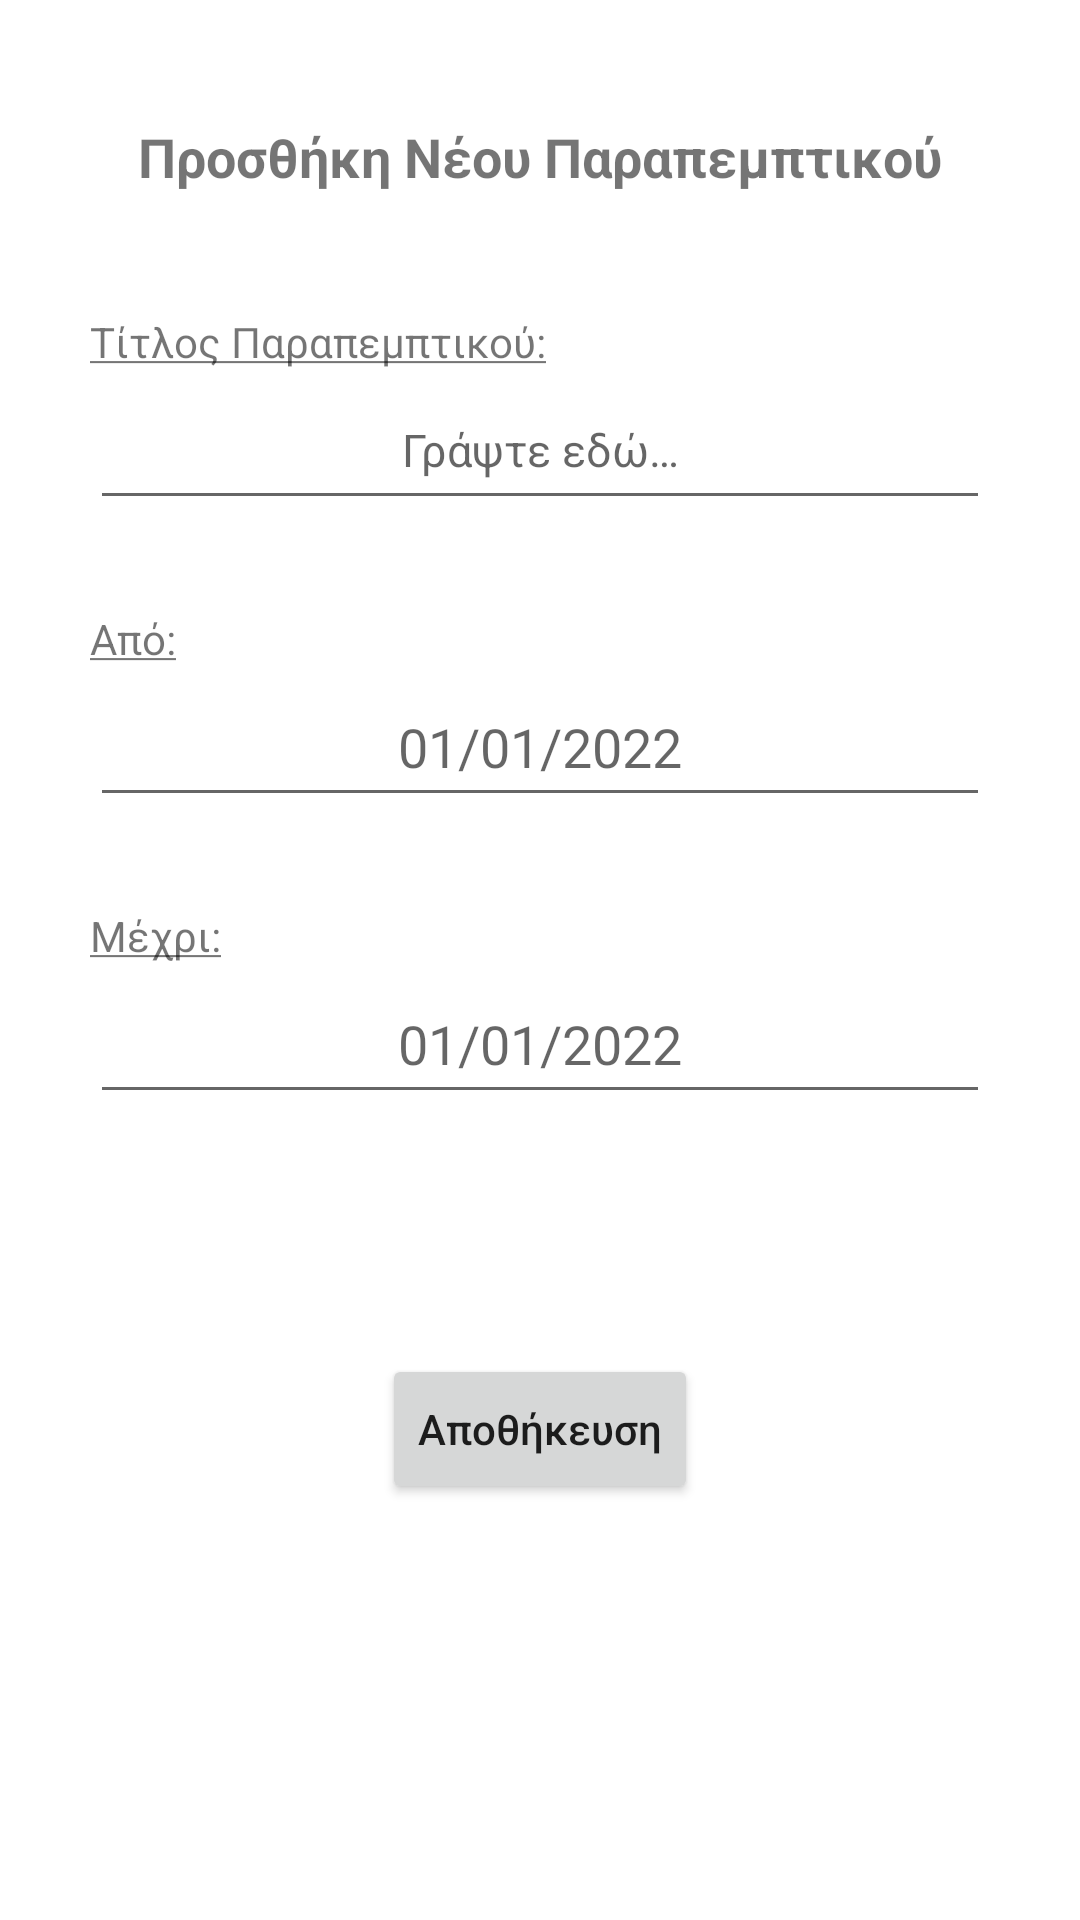

Write the Android layout XML for this screen, with the resource values it uses.
<!-- AndroidManifest.xml: application theme Theme.MediZHN -->
<!-- res/layout/activity_set_ref.xml -->
<?xml version="1.0" encoding="utf-8"?>

<TableLayout xmlns:android="http://schemas.android.com/apk/res/android"
    xmlns:tools="http://schemas.android.com/tools"
    android:layout_width="match_parent"
    android:layout_height="match_parent"
    android:padding="30dp"
    xmlns:app="http://schemas.android.com/apk/res-auto"
    android:orientation="vertical"
    tools:context=".Set_Referral">

    <TextView
        android:id="@+id/title_referral_fragment"
        android:layout_width="wrap_content"
        android:layout_height="wrap_content"
        android:layout_gravity="center_horizontal"
        android:layout_marginTop="10dp"
        android:text="@string/add_new_ref"
        android:textAlignment="center"
        android:textStyle="bold"
        android:textSize="18sp" />

    <TextView
        android:id="@+id/text_title_of_referral"
        android:layout_width="wrap_content"
        android:layout_height="wrap_content"
        android:layout_gravity="left"
        android:layout_marginTop="40dp"
        android:text="@string/referral_title_name" />

    <EditText
        android:id="@+id/title_of_new_referral"
        android:inputType="text"
        android:layout_width="200dp"
        android:layout_height="50dp"
        android:layout_gravity="center"
        android:textSize="15sp"
        android:gravity="center"
        android:hint="@string/write_here"
        app:layout_constraintTop_toBottomOf="@+id/title_calendar_fragment" />

    <TextView
        android:id="@+id/text_from_referral"
        android:layout_width="wrap_content"
        android:layout_height="wrap_content"
        android:layout_gravity="left"
        android:layout_marginTop="30dp"
        android:text="@string/from" />

    <EditText
        android:id="@+id/edittext_from_referral"
        android:layout_width="200dp"
        android:layout_height="50dp"
        android:layout_gravity="center_horizontal"
        android:hint="@string/hint_date"
        android:inputType="numberDecimal"
        android:textAlignment="center"
        tools:ignore="DuplicateSpeakableTextCheck" />

    <TextView
        android:id="@+id/text_to_referral"
        android:layout_width="wrap_content"
        android:layout_height="wrap_content"
        android:layout_gravity="left"
        android:layout_marginTop="30dp"
        android:text="@string/to" />

    <EditText
        android:id="@+id/edittext_to_referrals"
        android:layout_width="200dp"
        android:layout_height="50dp"
        android:layout_gravity="center_horizontal"
        android:textAlignment="center"
        android:inputType="numberDecimal"
        android:hint="@string/hint_date"
        />

    <LinearLayout
        android:layout_width="match_parent"
        android:layout_height="wrap_content"
        android:gravity="center_horizontal"
        android:orientation="horizontal"
        android:layout_marginTop="80dp">

        <Button
            android:id="@+id/button_save_referral"
            android:layout_width="wrap_content"
            android:layout_height="50dp"
            android:layout_gravity="center_horizontal"
            android:onClick="newReferral"
            android:text="@string/save"
            android:textAllCaps="false" />
    </LinearLayout>

</TableLayout>
<!-- resources referenced by this layout -->
<resources>
  <string name="add_new_ref">Προσθήκη Νέου Παραπεμπτικού</string>
  <string name="from"><u>Από:</u></string>
  <string name="hint_date">01/01/2022</string>
  <string name="referral_title_name"><u>Τίτλος Παραπεμπτικού:</u></string>
  <string name="save">Αποθήκευση</string>
  <string name="to"><u>Μέχρι:</u></string>
  <string name="write_here">Γράψτε εδώ…</string>
  <style name="Theme.MediZHN" parent="Theme.MaterialComponents.DayNight.DarkActionBar">
          
          <item name="colorPrimary">@color/primaryColor</item>
          <item name="colorPrimaryVariant">@color/primaryLightColor</item>
          <item name="colorOnPrimary">@color/primaryTextColor</item>
          
          <item name="colorSecondary">@color/secondaryColor</item>
          <item name="colorSecondaryVariant">@color/secondaryLightColor</item>
          <item name="colorOnSecondary">@color/primaryTextColor</item>
          
          <item name="android:statusBarColor" tools:targetApi="l">?attr/colorPrimaryVariant</item>
          <item name="android:windowLightStatusBar" tools:targetApi="m">true</item>
          
      </style>
  <color name="primaryColor">#7e57c2</color>
  <color name="primaryLightColor">#b085f5</color>
  <color name="primaryTextColor">#ffffff</color>
  <color name="secondaryColor">#69efad</color>
  <color name="secondaryLightColor">#9fffdf</color>
</resources>
